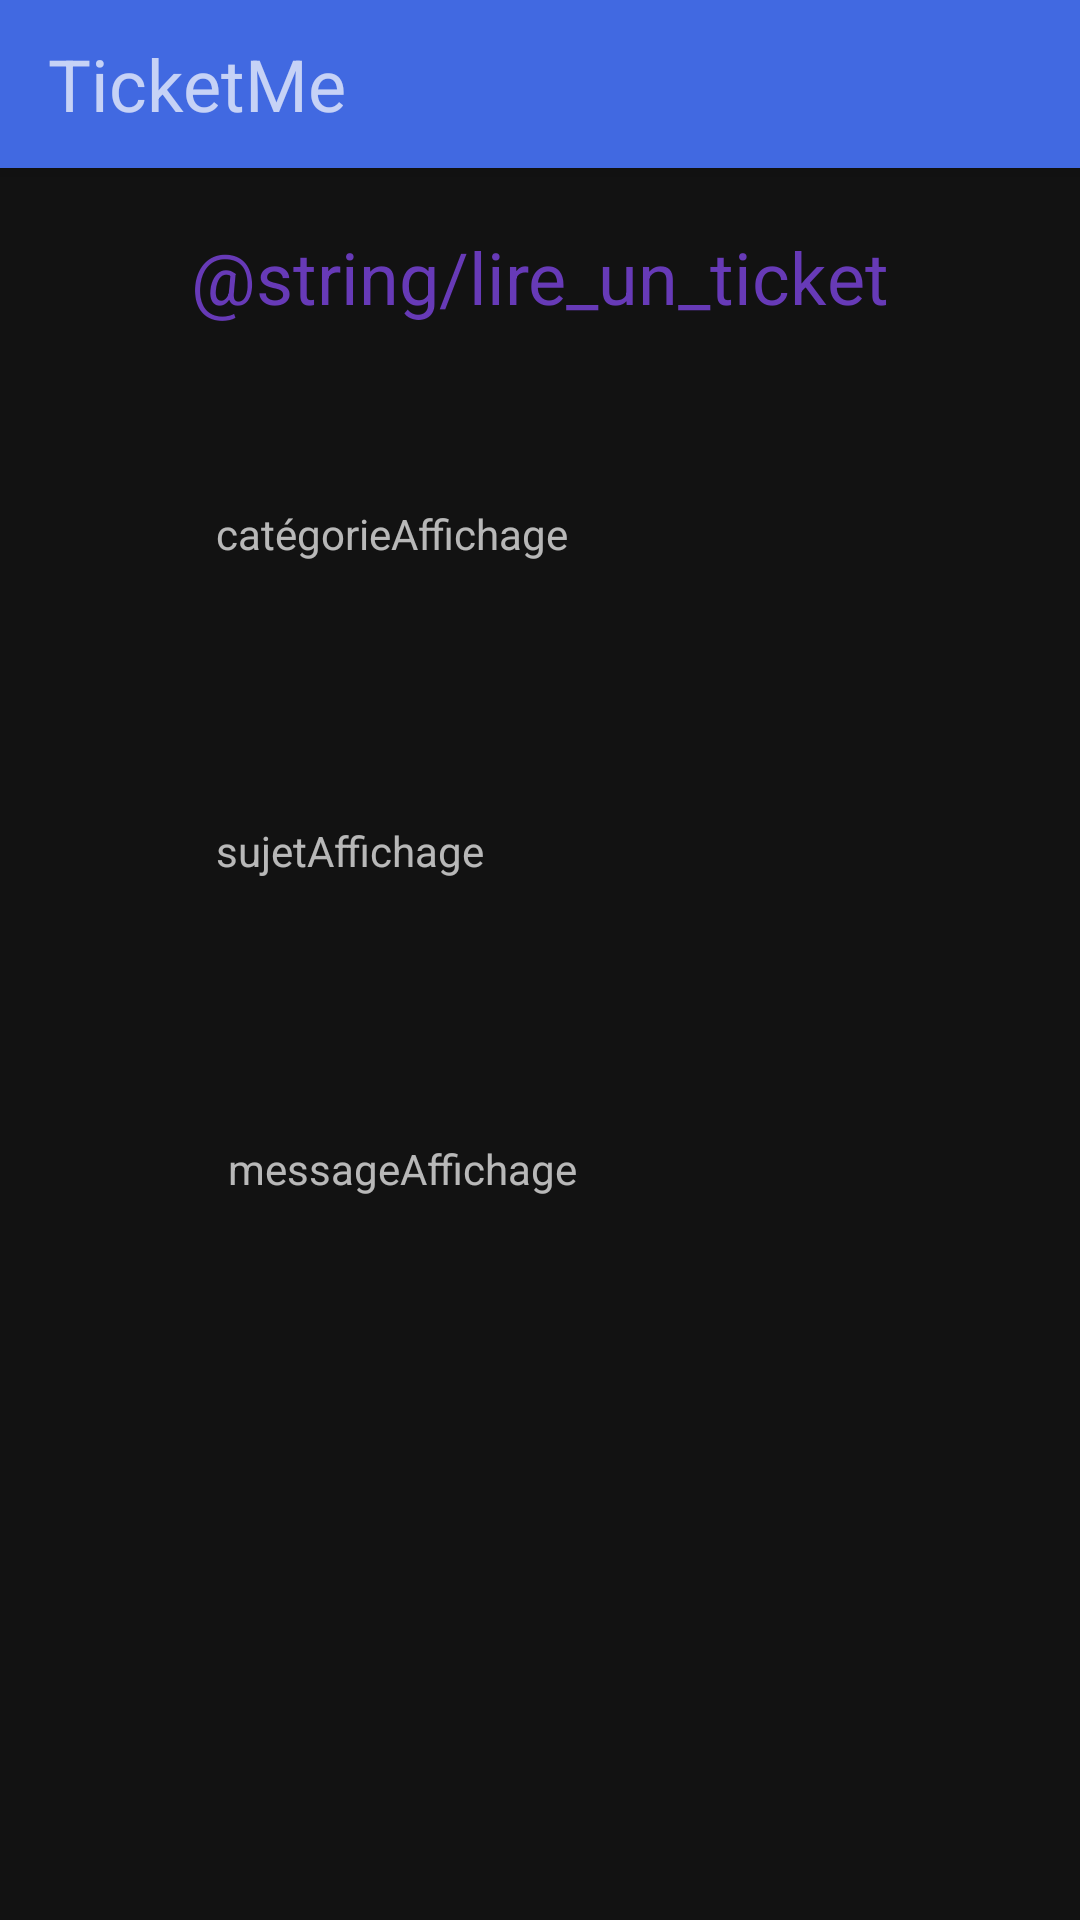

Layout XML and referenced resources for this Android screen:
<!-- AndroidManifest.xml: application theme Theme.TicketMe.NoActionBar -->
<!-- res/layout/activity_ticket_read.xml -->
<?xml version="1.0" encoding="utf-8"?>
<androidx.constraintlayout.widget.ConstraintLayout xmlns:android="http://schemas.android.com/apk/res/android"
    xmlns:app="http://schemas.android.com/apk/res-auto"
    xmlns:tools="http://schemas.android.com/tools"
    android:layout_width="match_parent"
    android:layout_height="match_parent"
    tools:context=".ui.TicketReadActivity">

    <include
        layout="@layout/toolbar_layout">
    </include>

    <TextView
        android:id="@+id/textView4"
        android:layout_width="wrap_content"
        android:layout_height="wrap_content"
        android:layout_marginTop="16dp"
        android:text="@string/lire_un_ticket"
        android:textColor="#673AB7"
        android:textSize="24sp"
        app:layout_constraintBottom_toTopOf="@+id/textView5"
        app:layout_constraintEnd_toEndOf="parent"
        app:layout_constraintHorizontal_bias="0.5"
        app:layout_constraintStart_toStartOf="parent"
        app:layout_constraintTop_toTopOf="parent" />

    <TextView
        android:id="@+id/textView5"
        android:layout_width="216dp"
        android:layout_height="46dp"
        android:text="catégorieAffichage"
        app:layout_constraintBottom_toTopOf="@+id/textView6"
        app:layout_constraintEnd_toEndOf="parent"
        app:layout_constraintHorizontal_bias="0.5"
        app:layout_constraintStart_toStartOf="parent"
        app:layout_constraintTop_toBottomOf="@+id/textView4" />

    <TextView
        android:id="@+id/textView6"
        android:layout_width="216dp"
        android:layout_height="46dp"
        android:text="sujetAffichage"
        app:layout_constraintBottom_toTopOf="@+id/textView7"
        app:layout_constraintEnd_toEndOf="parent"
        app:layout_constraintHorizontal_bias="0.5"
        app:layout_constraintStart_toStartOf="parent"
        app:layout_constraintTop_toBottomOf="@+id/textView5" />

    <TextView
        android:id="@+id/textView7"
        android:layout_width="208dp"
        android:layout_height="200dp"
        android:text="messageAffichage"
        app:layout_constraintBottom_toBottomOf="parent"
        app:layout_constraintEnd_toEndOf="parent"
        app:layout_constraintHorizontal_bias="0.5"
        app:layout_constraintStart_toStartOf="parent"
        app:layout_constraintTop_toBottomOf="@+id/textView6" />
</androidx.constraintlayout.widget.ConstraintLayout>
<!-- res/layout/toolbar_layout.xml (included above) -->
<?xml version="1.0" encoding="utf-8"?>
<androidx.appcompat.widget.Toolbar
    xmlns:android="http://schemas.android.com/apk/res/android"
    android:layout_width="match_parent"
    android:layout_height="?attr/actionBarSize"
    android:background="?attr/colorPrimary"
    android:elevation="4dp"
    android:id="@+id/toolbar">

    <TextView
        android:layout_width="wrap_content"
        android:layout_height="wrap_content"
        android:text="TicketMe"
        android:textSize="24dp"
        android:layout_gravity="left"
        android:id="@+id/toolbar_title"/>



</androidx.appcompat.widget.Toolbar>
<!-- resources referenced by this layout -->
<resources>
  <style name="Theme.TicketMe.NoActionBar" parent="Theme.MaterialComponents.NoActionBar">
          
          <item name="windowActionBar">false</item>
          <item name="windowNoTitle">true</item>
          <item name="colorPrimary">@color/royalBlue</item>
          <item name="colorPrimaryVariant">@color/mediumBlue</item>
          <item name="colorOnPrimary">@color/black</item>
  
          
          <item name="colorSecondary">@color/lightSkyBlue</item>
          <item name="colorSecondaryVariant">@color/purple_700</item>
          <item name="colorOnSecondary">@color/black</item>
          <item name="android:statusBarColor" tools:targetApi="l">?attr/colorPrimaryVariant</item>
      </style>
  <color name="royalBlue">#4169e1</color>
  <color name="mediumBlue">#0000cd</color>
  <color name="black">#FF000000</color>
  <color name="lightSkyBlue">#87cefa</color>
  <color name="purple_700">#FF3700B3</color>
</resources>
